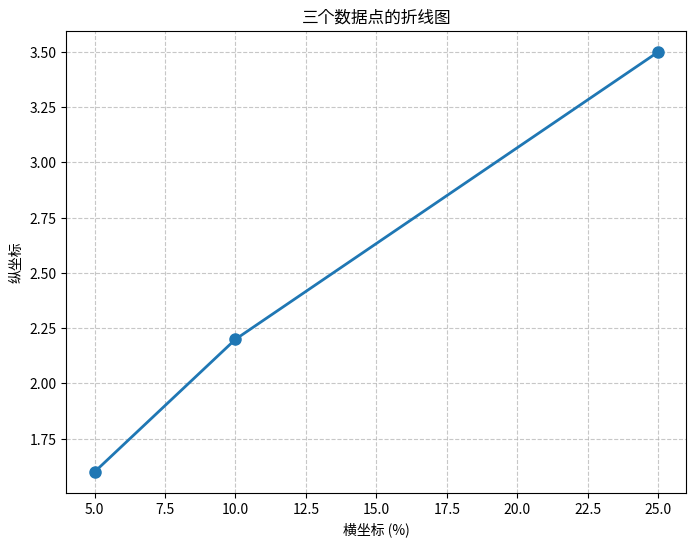

Here is the Python script that generated this plot:
import matplotlib.pyplot as plt

# 数据
x = [5, 10, 25]
y = [1.6, 2.2, 3.5]

# 绘制折线图
plt.figure(figsize=(8, 6))
plt.plot(x, y, 'o-', linewidth=2, markersize=8)
plt.xlabel('横坐标 (%)')
plt.ylabel('纵坐标')
plt.title('三个数据点的折线图')
plt.grid(True, linestyle='--', alpha=0.7)
plt.show()